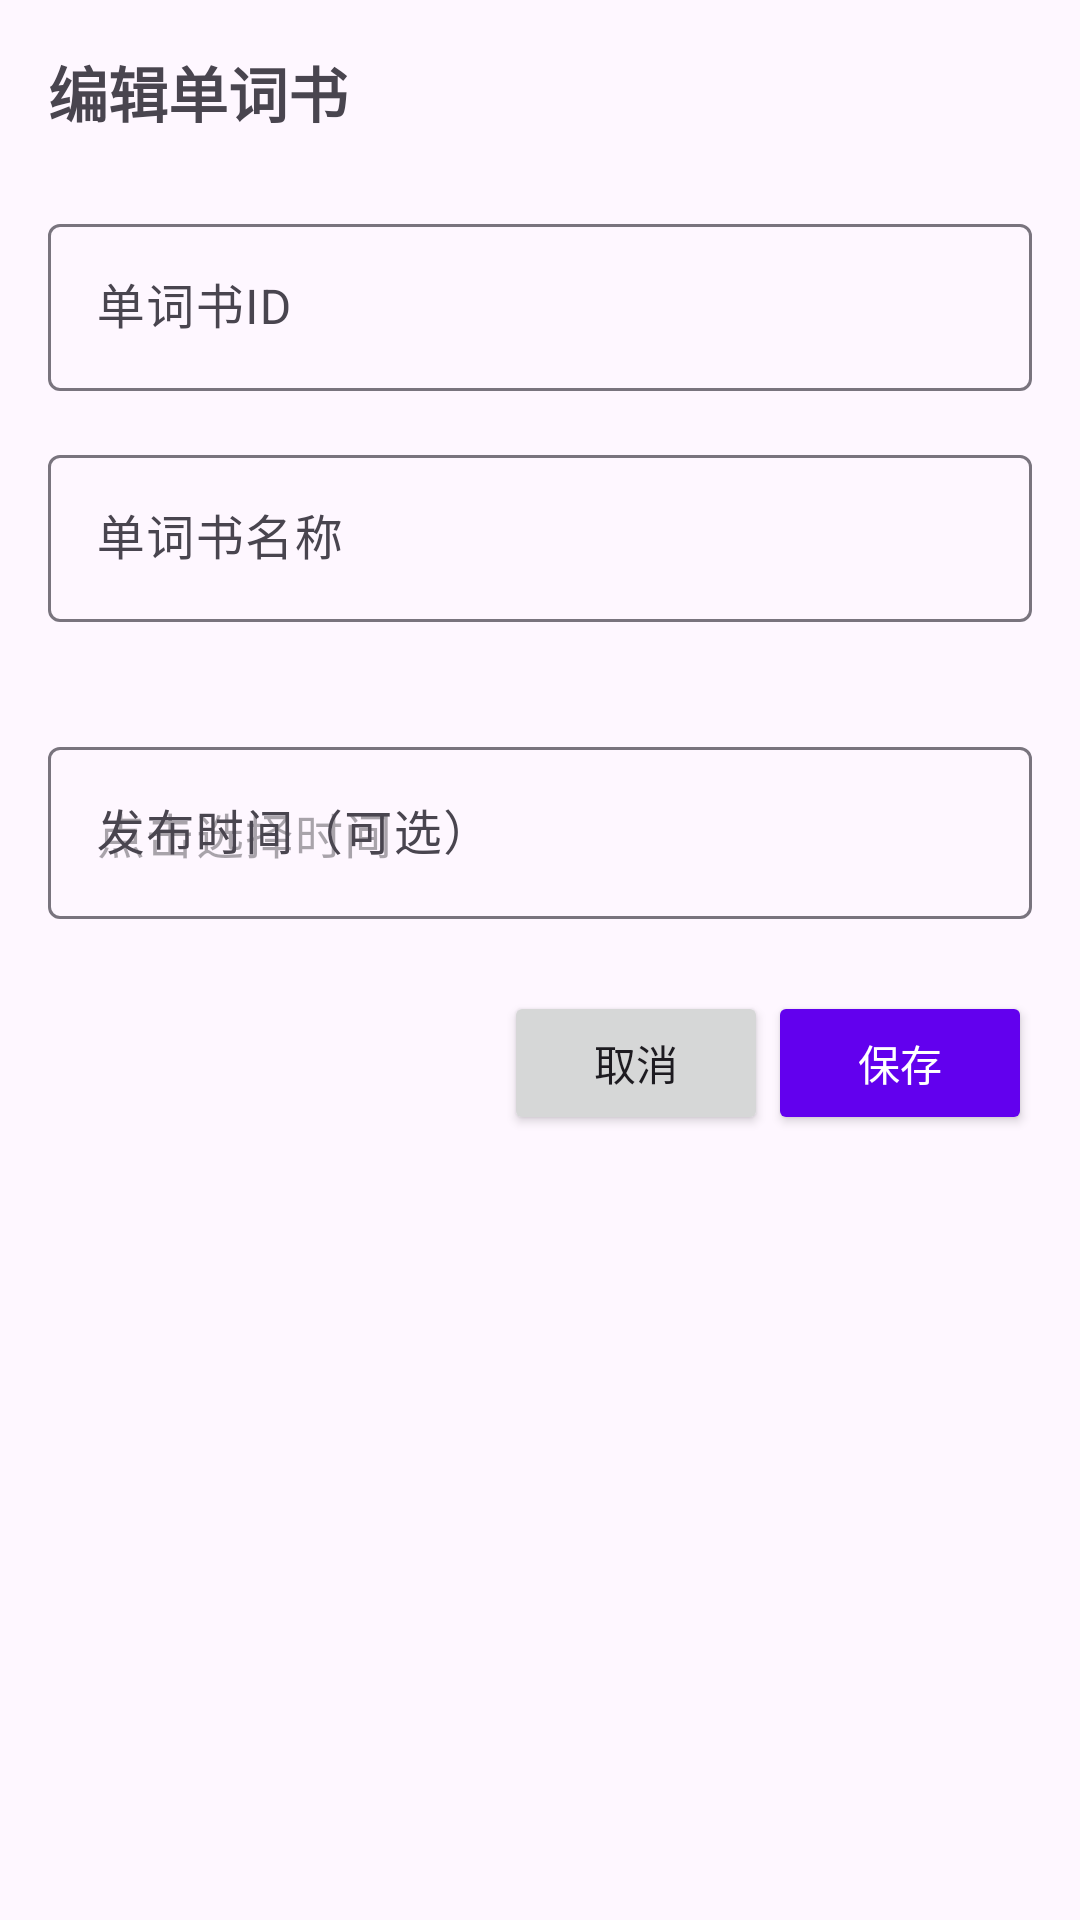

Android layout source for this screen:
<!-- AndroidManifest.xml: application theme Theme.FenglishAndroid -->
<!-- res/layout/activity_edit_vocabulary_book.xml -->
<?xml version="1.0" encoding="utf-8"?>
<LinearLayout xmlns:android="http://schemas.android.com/apk/res/android"
    android:layout_width="match_parent"
    android:layout_height="match_parent"
    xmlns:app="http://schemas.android.com/apk/res-auto"
    android:orientation="vertical"
    android:padding="16dp">

    <TextView
        android:layout_width="wrap_content"
        android:layout_height="wrap_content"
        android:text="编辑单词书"
        android:textSize="20sp"
        android:textStyle="bold"
        android:layout_marginBottom="24dp"/>

    
    <com.google.android.material.textfield.TextInputLayout
        android:layout_width="match_parent"
        android:layout_height="wrap_content"
        android:hint="单词书ID"
        android:layout_marginBottom="16dp">

        <com.google.android.material.textfield.TextInputEditText
            android:id="@+id/et_book_id"
            android:layout_width="match_parent"
            android:layout_height="wrap_content"
            android:enabled="false"
            android:textColor="@android:color/darker_gray"/>
    </com.google.android.material.textfield.TextInputLayout>

    
    <com.google.android.material.textfield.TextInputLayout
        android:layout_width="match_parent"
        android:layout_height="wrap_content"
        android:hint="单词书名称"
        android:layout_marginBottom="16dp"
        app:errorEnabled="true">

        <com.google.android.material.textfield.TextInputEditText
            android:id="@+id/et_book_name"
            android:layout_width="match_parent"
            android:layout_height="wrap_content"
            android:maxLength="100"
            android:inputType="textCapWords"/>
    </com.google.android.material.textfield.TextInputLayout>

    
    <com.google.android.material.textfield.TextInputLayout
        android:layout_width="match_parent"
        android:layout_height="wrap_content"
        android:hint="发布时间（可选）"
        android:layout_marginBottom="24dp">

        <com.google.android.material.textfield.TextInputEditText
            android:id="@+id/et_publish_time"
            android:layout_width="match_parent"
            android:layout_height="wrap_content"
            android:focusable="false"
            android:clickable="true"
            android:hint="点击选择时间"/>
    </com.google.android.material.textfield.TextInputLayout>

    
    <LinearLayout
        android:layout_width="match_parent"
        android:layout_height="wrap_content"
        android:gravity="end"
        android:spacing="16dp">

        <Button
            android:id="@+id/btn_cancel"
            android:layout_width="wrap_content"
            android:layout_height="wrap_content"
            android:text="取消"/>

        <Button
            android:id="@+id/btn_save"
            android:layout_width="wrap_content"
            android:layout_height="wrap_content"
            android:text="保存"
            android:backgroundTint="@color/design_default_color_primary"
            android:textColor="@android:color/white"/>
    </LinearLayout>

</LinearLayout>
<!-- resources referenced by this layout -->
<resources>
  <style name="Theme.FenglishAndroid" parent="Base.Theme.FenglishAndroid" />
  <style name="Base.Theme.FenglishAndroid" parent="Theme.Material3.DayNight.NoActionBar">
          
          
  
  
      </style>
</resources>
